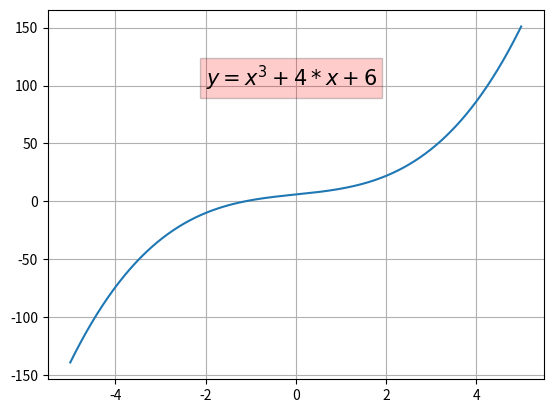

Recreate this plot in Python.

# [redacted]
# [redacted]
import matplotlib.pyplot as plt 
import numpy as np

x = np.linspace(-5, 5, 1000)
y = (x**3) + 4*x +6

plt.text(-2,100,'$y=x^3+4*x+6$',fontsize = 15,
         bbox = {'facecolor':'red','alpha':0.2})
plt.grid()
plt.plot(x,y)
